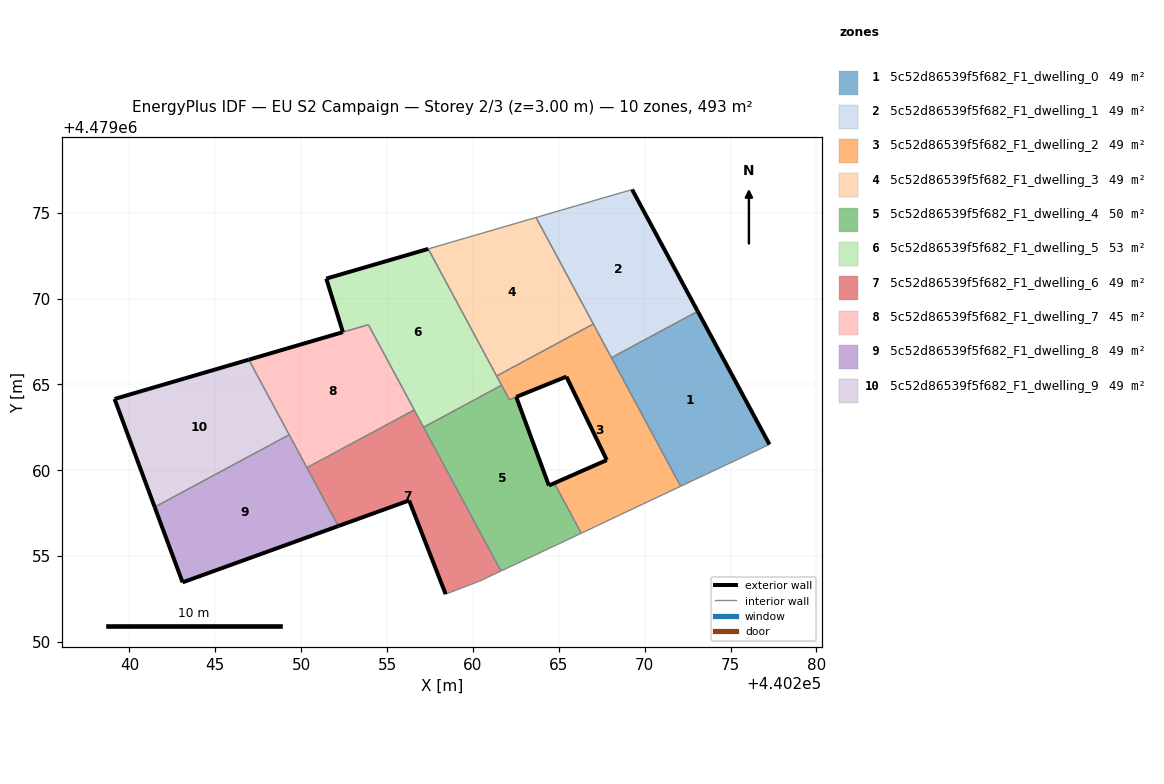
=== STOREY PLAN SPEC (per zone: floor XY polygon, exterior-wall plan segments, windows/doors) ===
zone 1: 5c52d86539f5f682_F1_dwelling_0  (49.3 m²)
  floor: (440277.26, 4479061.51) (440273.09, 4479069.25) (440268.06, 4479066.55) (440272.09, 4479059.07)
  exterior wall: (440273.09, 4479069.25) – (440277.26, 4479061.51)  [8.8 m]
  interior walls: 3
zone 2: 5c52d86539f5f682_F1_dwelling_1  (49.4 m²)
  floor: (440273.09, 4479069.25) (440269.26, 4479076.34) (440263.67, 4479074.72) (440268.06, 4479066.55)
  exterior wall: (440269.26, 4479076.34) – (440273.09, 4479069.25)  [8.1 m]
  interior walls: 4
zone 3: 5c52d86539f5f682_F1_dwelling_2  (48.7 m²)
  floor: (440272.09, 4479059.07) (440267.01, 4479068.52) (440261.38, 4479065.49) (440262.12, 4479064.11) (440265.44, 4479065.45) (440267.79, 4479060.59) (440264.73, 4479059.25) (440266.30, 4479056.33) (440268.58, 4479057.41)
  exterior wall: (440264.73, 4479059.25) – (440267.79, 4479060.59)  [3.3 m]
  exterior wall: (440267.79, 4479060.59) – (440265.44, 4479065.45)  [5.4 m]
  exterior wall: (440265.44, 4479065.45) – (440262.52, 4479064.27)  [3.1 m]
  interior walls: 9
zone 4: 5c52d86539f5f682_F1_dwelling_3  (49.4 m²)
  floor: (440267.01, 4479068.52) (440263.67, 4479074.72) (440257.40, 4479072.89) (440261.38, 4479065.49)
  interior walls: 4
zone 5: 5c52d86539f5f682_F1_dwelling_4  (50.0 m²)
  floor: (440266.19, 4479056.28) (440266.30, 4479056.33) (440264.73, 4479059.25) (440264.42, 4479059.11) (440262.52, 4479064.27) (440262.12, 4479064.11) (440261.67, 4479064.95) (440257.12, 4479062.50) (440261.63, 4479054.13)
  exterior wall: (440262.52, 4479064.27) – (440264.42, 4479059.11)  [5.5 m]
  exterior wall: (440264.42, 4479059.11) – (440264.73, 4479059.25)  [0.3 m]
  interior walls: 7
zone 6: 5c52d86539f5f682_F1_dwelling_5  (53.4 m²)
  floor: (440261.67, 4479064.95) (440257.40, 4479072.89) (440251.46, 4479071.16) (440252.43, 4479068.04) (440253.91, 4479068.48) (440257.12, 4479062.50)
  exterior wall: (440252.43, 4479068.04) – (440251.46, 4479071.16)  [3.3 m]
  exterior wall: (440251.46, 4479071.16) – (440257.40, 4479072.89)  [6.2 m]
  interior walls: 6
zone 7: 5c52d86539f5f682_F1_dwelling_6  (49.3 m²)
  floor: (440261.63, 4479054.13) (440256.58, 4479063.51) (440250.33, 4479060.15) (440252.16, 4479056.75) (440256.28, 4479058.24) (440258.41, 4479052.79) (440260.38, 4479053.55)
  exterior wall: (440258.41, 4479052.79) – (440256.28, 4479058.24)  [5.9 m]
  exterior wall: (440256.28, 4479058.24) – (440252.16, 4479056.75)  [4.4 m]
  interior walls: 6
zone 8: 5c52d86539f5f682_F1_dwelling_7  (45.3 m²)
  floor: (440256.58, 4479063.51) (440253.91, 4479068.48) (440246.95, 4479066.44) (440250.33, 4479060.15)
  exterior wall: (440246.95, 4479066.44) – (440252.43, 4479068.04)  [5.7 m]
  interior walls: 5
zone 9: 5c52d86539f5f682_F1_dwelling_8  (49.3 m²)
  floor: (440252.16, 4479056.75) (440249.30, 4479062.07) (440241.47, 4479057.86) (440243.09, 4479053.47)
  exterior wall: (440252.16, 4479056.75) – (440243.09, 4479053.47)  [9.6 m]
  exterior wall: (440243.09, 4479053.47) – (440241.47, 4479057.86)  [4.7 m]
  interior walls: 3
zone 10: 5c52d86539f5f682_F1_dwelling_9  (49.4 m²)
  floor: (440249.30, 4479062.07) (440246.95, 4479066.44) (440239.13, 4479064.15) (440241.47, 4479057.86)
  exterior wall: (440241.47, 4479057.86) – (440239.13, 4479064.15)  [6.7 m]
  exterior wall: (440239.13, 4479064.15) – (440246.95, 4479066.44)  [8.1 m]
  interior walls: 2

=== DERIVED (storey summary) ===
Building: EU S2 Campaign
Storey: 2 of 3  (floor level z = 3.00 m)
Storey gross floor area: 493.5 m²
Zones on this storey: 10
  - 5c52d86539f5f682_F1_dwelling_0: floor 49.3 m²; exterior wall 8.8 m (26.4 m²); WWR 0.0%
  - 5c52d86539f5f682_F1_dwelling_1: floor 49.4 m²; exterior wall 8.1 m (24.2 m²); WWR 0.0%
  - 5c52d86539f5f682_F1_dwelling_2: floor 48.7 m²; exterior wall 11.9 m (35.7 m²); WWR 0.0%
  - 5c52d86539f5f682_F1_dwelling_3: floor 49.4 m²
  - 5c52d86539f5f682_F1_dwelling_4: floor 50.0 m²; exterior wall 5.8 m (17.5 m²); WWR 0.0%
  - 5c52d86539f5f682_F1_dwelling_5: floor 53.4 m²; exterior wall 9.4 m (28.3 m²); WWR 0.0%
  - 5c52d86539f5f682_F1_dwelling_6: floor 49.3 m²; exterior wall 10.2 m (30.7 m²); WWR 0.0%
  - 5c52d86539f5f682_F1_dwelling_7: floor 45.3 m²; exterior wall 5.7 m (17.1 m²); WWR 0.0%
  - 5c52d86539f5f682_F1_dwelling_8: floor 49.3 m²; exterior wall 14.3 m (42.9 m²); WWR 0.0%
  - 5c52d86539f5f682_F1_dwelling_9: floor 49.4 m²; exterior wall 14.9 m (44.6 m²); WWR 0.0%
Zone adjacency (shared interzone walls):
  - 5c52d86539f5f682_F1_dwelling_0 ↔ 5c52d86539f5f682_F1_dwelling_1
  - 5c52d86539f5f682_F1_dwelling_0 ↔ 5c52d86539f5f682_F1_dwelling_2
  - 5c52d86539f5f682_F1_dwelling_1 ↔ 5c52d86539f5f682_F1_dwelling_2
  - 5c52d86539f5f682_F1_dwelling_1 ↔ 5c52d86539f5f682_F1_dwelling_3
  - 5c52d86539f5f682_F1_dwelling_2 ↔ 5c52d86539f5f682_F1_dwelling_3
  - 5c52d86539f5f682_F1_dwelling_2 ↔ 5c52d86539f5f682_F1_dwelling_4
  - 5c52d86539f5f682_F1_dwelling_2 ↔ 5c52d86539f5f682_F1_dwelling_5
  - 5c52d86539f5f682_F1_dwelling_3 ↔ 5c52d86539f5f682_F1_dwelling_5
  - 5c52d86539f5f682_F1_dwelling_4 ↔ 5c52d86539f5f682_F1_dwelling_5
  - 5c52d86539f5f682_F1_dwelling_4 ↔ 5c52d86539f5f682_F1_dwelling_6
  - 5c52d86539f5f682_F1_dwelling_5 ↔ 5c52d86539f5f682_F1_dwelling_6
  - 5c52d86539f5f682_F1_dwelling_5 ↔ 5c52d86539f5f682_F1_dwelling_7
  - 5c52d86539f5f682_F1_dwelling_6 ↔ 5c52d86539f5f682_F1_dwelling_7
  - 5c52d86539f5f682_F1_dwelling_6 ↔ 5c52d86539f5f682_F1_dwelling_8
  - 5c52d86539f5f682_F1_dwelling_7 ↔ 5c52d86539f5f682_F1_dwelling_8
  - 5c52d86539f5f682_F1_dwelling_7 ↔ 5c52d86539f5f682_F1_dwelling_9
  - 5c52d86539f5f682_F1_dwelling_8 ↔ 5c52d86539f5f682_F1_dwelling_9